Run: headless pygame with SDL's dummy video driver; simulated clock (each Clock.tick advances the game by its frame time, no real sleeping); random seed 0; keys injected as events and as key.get_pressed() state; no mouse input.
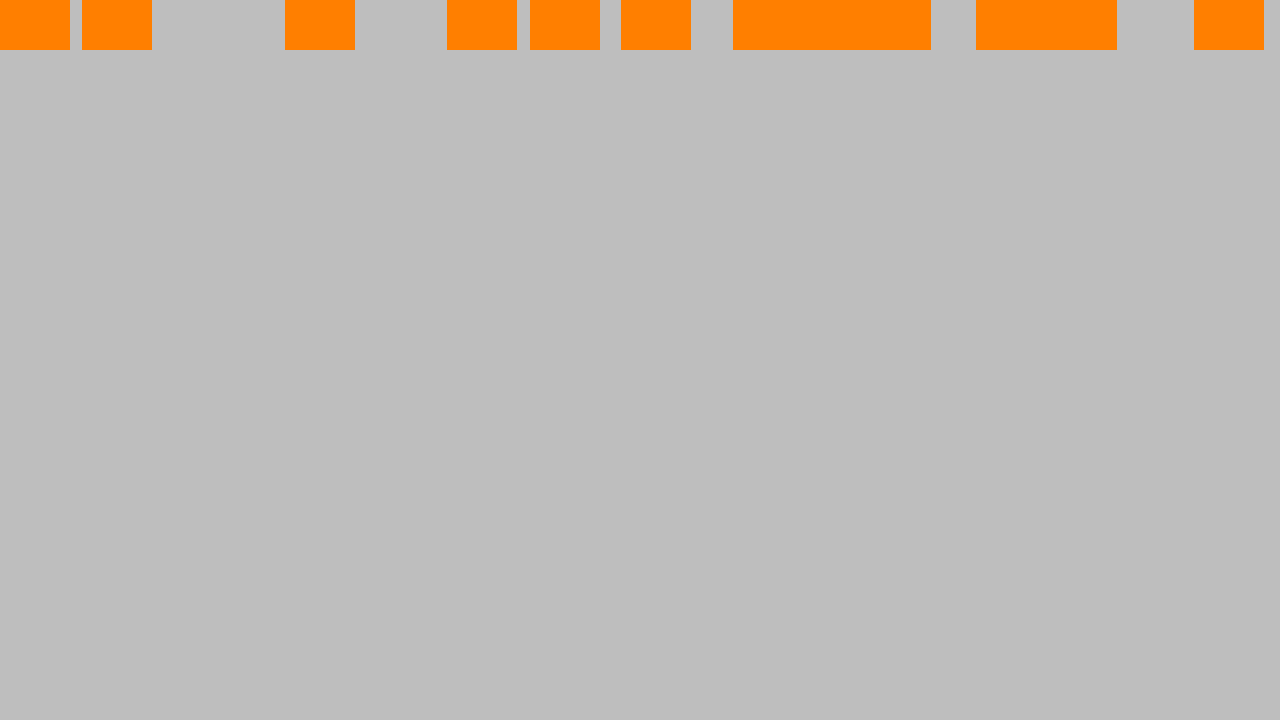
Frame 1 of 4 · flips 1–60 · no input
Frame 2 of 4 · flips 61–180 · tapped SPACE, RETURN · held RIGHT (→), D · screen unchanged from frame 1, image omitted
Frame 3 of 4 · flips 181–300 · held DOWN (↓), S · screen unchanged from frame 2, image omitted
Frame 4 of 4 · flips 301–420 · held LEFT (←), A, UP (↑), W · screen unchanged from frame 3, image omitted

The pygame program that drew these frames:

import random

import pygame

largeur_ecran = 1280
hauteur_ecran = 720

pygame.init()
screen = pygame.display.set_mode((largeur_ecran, hauteur_ecran))
clock = pygame.time.Clock()
running = True
dt = 0
screen.fill("grey")
ORANGE = (255,127,0)

pos_x_object = 0
pos_y_object = 0
WIDTH_OBJECT = 70
HEIGHT_OBJECT = 50

object_list=[]

i=0

# object_list.append(pygame.draw.rect(screen, ORANGE, [random.randint(0,largeur_ecran-WIDTH_OBJECT),0,WIDTH_OBJECT,HEIGHT_OBJECT]))

while len(object_list) < 10 :
    object_creation_process = pygame.draw.rect(screen, ORANGE, [random.randint(0,largeur_ecran-WIDTH_OBJECT),0,WIDTH_OBJECT,HEIGHT_OBJECT])
    not_colliding = True
    for obj in object_list :
        if obj.colliderect(object_creation_process):
            not_colliding = False
    if not_colliding:
        object_list.append(object_creation_process)

assert len(object_list) == 10, "La liste des rectangles est > 10"


pygame.draw.rect(screen, ORANGE, [pos_x_object, pos_y_object,WIDTH_OBJECT, HEIGHT_OBJECT])

while running:
    for event in pygame.event.get():
        if event.type == pygame.QUIT:
            running = False

    pygame.display.flip()
pygame.quit()
